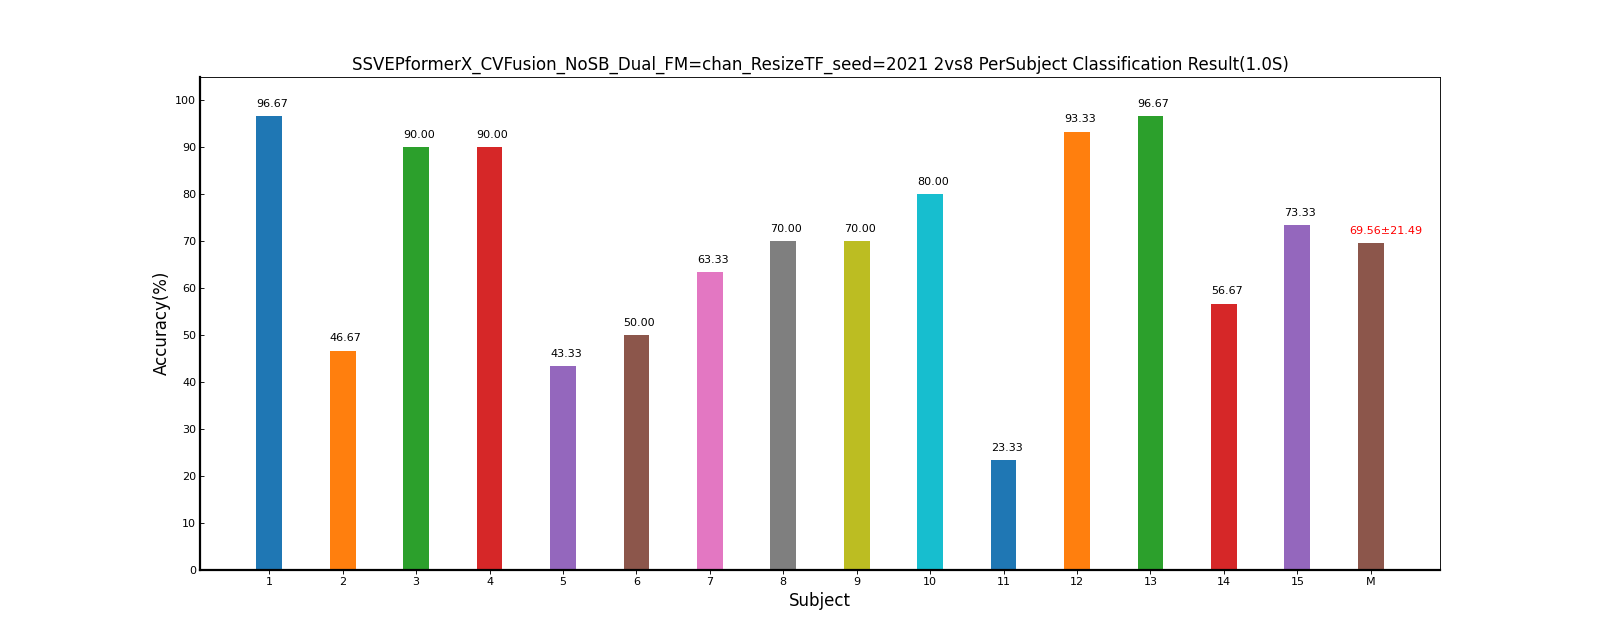

The table this chart was drawn from, first rows:
Fold1, Mean±Std
96.67, 96.67±0.00
46.67, 46.67±0.00
90.00, 90.00±0.00
90.00, 90.00±0.00
43.33, 43.33±0.00
50.00, 50.00±0.00
63.33, 63.33±0.00
70.00, 70.00±0.00
70.00, 70.00±0.00
80.00, 80.00±0.00
23.33, 23.33±0.00
93.33, 93.33±0.00
96.67, 96.67±0.00
56.67, 56.67±0.00
73.33, 73.33±0.00
69.56, 69.56±21.49
